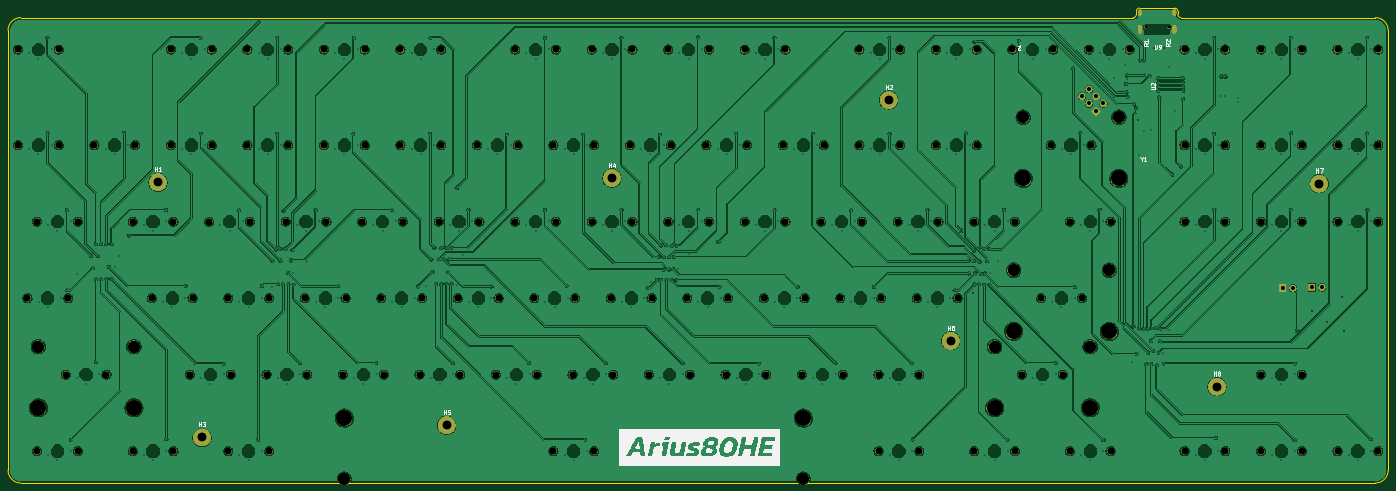
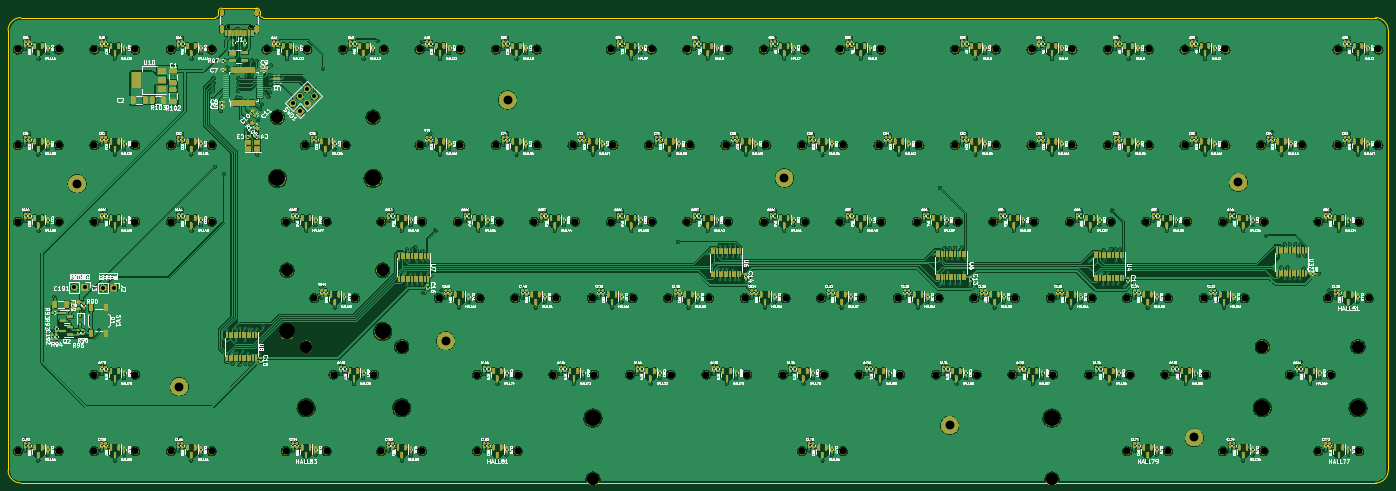
Circuit board: 11 layer files. Board 343.7 x 118.3 mm.
- bottom_copper: Arius80-HE-CuBottom.gbr (1374955 bytes)
- top_copper: Arius80-HE-CuTop.gbr (759885 bytes)
- outline: Arius80-HE-EdgeCuts.gbr (1490 bytes)
- bottom_mask: Arius80-HE-MaskBottom.gbr (1194125 bytes)
- top_mask: Arius80-HE-MaskTop.gbr (586994 bytes)
- drill: Arius80-HE-NPTH.drl (3548 bytes)
- drill: Arius80-HE-PTH.drl (9138 bytes)
- paste: Arius80-HE-PasteBottom.gbr (40226 bytes)
- paste: Arius80-HE-PasteTop.gbr (453 bytes)
- bottom_silk: Arius80-HE-SilkBottom.gbr (912809 bytes)
- top_silk: Arius80-HE-SilkTop.gbr (50554 bytes)

=== bottom_copper: Arius80-HE-CuBottom.gbr (1374955 bytes, source omitted) ===
=== top_copper: Arius80-HE-CuTop.gbr (759885 bytes, source omitted) ===
=== outline: Arius80-HE-EdgeCuts.gbr ===
%TF.GenerationSoftware,KiCad,Pcbnew,7.0.6*%
%TF.CreationDate,2024-04-21T10:48:58+02:00*%
%TF.ProjectId,Arius80-HE,41726975-7338-4302-9d48-452e6b696361,rev?*%
%TF.SameCoordinates,Original*%
%TF.FileFunction,Profile,NP*%
%FSLAX46Y46*%
G04 Gerber Fmt 4.6, Leading zero omitted, Abs format (unit mm)*
G04 Created by KiCad (PCBNEW 7.0.6) date 2024-04-21 10:48:58*
%MOMM*%
%LPD*%
G01*
G04 APERTURE LIST*
%TA.AperFunction,Profile*%
%ADD10C,0.200000*%
%TD*%
G04 APERTURE END LIST*
D10*
X335845650Y-67475000D02*
G75*
G03*
X335051875Y-66681250I-793750J0D01*
G01*
X47714375Y-69062500D02*
X324733125Y-69062500D01*
X388233125Y-72237500D02*
X388233125Y-181775000D01*
X388233100Y-72237500D02*
G75*
G03*
X385058125Y-69062500I-3175000J0D01*
G01*
X326320625Y-66681250D02*
X335051875Y-66681250D01*
X385058125Y-184950025D02*
G75*
G03*
X388233125Y-181775000I75J3174925D01*
G01*
X47714375Y-69062475D02*
G75*
G03*
X44539375Y-72237500I25J-3175025D01*
G01*
X324733125Y-69062475D02*
G75*
G03*
X325526875Y-68268750I-125J793875D01*
G01*
X335845625Y-67475000D02*
X335845625Y-68268750D01*
X44539400Y-181775000D02*
G75*
G03*
X47714375Y-184950000I3175000J0D01*
G01*
X335845594Y-68268756D02*
G75*
G03*
X336639381Y-69062506I793806J56D01*
G01*
X44539375Y-181775000D02*
X44539375Y-72237500D01*
X325526875Y-67475000D02*
X325526875Y-68268750D01*
X326320625Y-66681275D02*
G75*
G03*
X325526875Y-67475000I75J-793825D01*
G01*
X336639375Y-69062500D02*
X385058125Y-69062500D01*
X385058125Y-184950000D02*
X47714375Y-184950000D01*
M02*

=== bottom_mask: Arius80-HE-MaskBottom.gbr (1194125 bytes, source omitted) ===
=== top_mask: Arius80-HE-MaskTop.gbr (586994 bytes, source omitted) ===
=== drill: Arius80-HE-NPTH.drl ===
M48
; DRILL file {KiCad 7.0.6} date Sun Apr 21 10:48:58 2024
; FORMAT={-:-/ absolute / inch / decimal}
; #@! TF.CreationDate,2024-04-21T10:48:58+02:00
; #@! TF.GenerationSoftware,Kicad,Pcbnew,7.0.6
; #@! TF.FileFunction,NonPlated,1,2,NPTH
FMAT,2
INCH
; #@! TA.AperFunction,NonPlated,NPTH,ComponentDrill
T1C0.0256
; #@! TA.AperFunction,NonPlated,NPTH,ComponentDrill
T2C0.0689
; #@! TA.AperFunction,NonPlated,NPTH,ComponentDrill
T3C0.1200
; #@! TA.AperFunction,NonPlated,NPTH,ComponentDrill
T4C0.1570
%
G90
G05
T1
X12.9054Y-2.8129
X13.1329Y-2.8129
T2
X1.8504Y-3.0315
X1.8504Y-3.969
X1.9441Y-5.469
X2.0379Y-4.719
X2.0379Y-6.969
X2.2504Y-3.0315
X2.2504Y-3.969
X2.3191Y-6.219
X2.3441Y-5.469
X2.4379Y-4.719
X2.4379Y-6.969
X2.6004Y-3.969
X2.7191Y-6.219
X2.9754Y-4.719
X2.9754Y-6.969
X3.0004Y-3.969
X3.1629Y-5.469
X3.3504Y-3.0315
X3.3504Y-3.969
X3.3754Y-4.719
X3.3754Y-6.969
X3.5379Y-6.219
X3.5629Y-5.469
X3.7254Y-4.719
X3.7504Y-3.0315
X3.7504Y-3.969
X3.9129Y-5.469
X3.9129Y-6.969
X3.9379Y-6.219
X4.1004Y-3.0315
X4.1004Y-3.969
X4.1254Y-4.719
X4.2879Y-6.219
X4.3129Y-5.469
X4.3129Y-6.969
X4.4754Y-4.719
X4.5004Y-3.0315
X4.5004Y-3.969
X4.6629Y-5.469
X4.6879Y-6.219
X4.8504Y-3.0315
X4.8504Y-3.969
X4.8754Y-4.719
X5.0379Y-6.219
X5.0629Y-5.469
X5.2254Y-4.719
X5.2504Y-3.0315
X5.2504Y-3.969
X5.4129Y-5.469
X5.4379Y-6.219
X5.6004Y-3.0315
X5.6004Y-3.969
X5.6254Y-4.719
X5.7879Y-6.219
X5.8129Y-5.469
X5.9754Y-4.719
X6.0004Y-3.0315
X6.0004Y-3.969
X6.1629Y-5.469
X6.1879Y-6.219
X6.3504Y-3.969
X6.3754Y-4.719
X6.5379Y-6.219
X6.5629Y-5.469
X6.7254Y-3.0315
X6.7254Y-4.719
X6.7504Y-3.969
X6.9129Y-5.469
X6.9379Y-6.219
X7.1004Y-3.969
X7.1004Y-6.969
X7.1254Y-3.0315
X7.1254Y-4.719
X7.2879Y-6.219
X7.3129Y-5.469
X7.4754Y-3.0315
X7.4754Y-4.719
X7.5004Y-3.969
X7.5004Y-6.969
X7.6629Y-5.469
X7.6879Y-6.219
X7.8504Y-3.969
X7.8754Y-3.0315
X7.8754Y-4.719
X8.0379Y-6.219
X8.0629Y-5.469
X8.2254Y-3.0315
X8.2254Y-4.719
X8.2504Y-3.969
X8.4129Y-5.469
X8.4379Y-6.219
X8.6004Y-3.969
X8.6254Y-3.0315
X8.6254Y-4.719
X8.7879Y-6.219
X8.8129Y-5.469
X8.9754Y-3.0315
X8.9754Y-4.719
X9.0004Y-3.969
X9.1629Y-5.469
X9.1879Y-6.219
X9.3504Y-3.969
X9.3754Y-3.0315
X9.3754Y-4.719
X9.5379Y-6.219
X9.5629Y-5.469
X9.7254Y-4.719
X9.7504Y-3.969
X9.9129Y-5.469
X9.9379Y-6.219
X10.1004Y-3.0315
X10.1004Y-3.969
X10.1254Y-4.719
X10.2879Y-6.219
X10.2879Y-6.969
X10.3129Y-5.469
X10.4754Y-4.719
X10.5004Y-3.0315
X10.5004Y-3.969
X10.6629Y-5.469
X10.6879Y-6.219
X10.6879Y-6.969
X10.8504Y-3.0315
X10.8504Y-3.969
X10.8754Y-4.719
X11.0629Y-5.469
X11.2254Y-4.719
X11.2254Y-6.969
X11.2504Y-3.0315
X11.2504Y-3.969
X11.6004Y-3.0315
X11.6254Y-4.719
X11.6254Y-6.969
X11.6941Y-6.219
X11.8816Y-5.469
X11.9754Y-3.969
X12.0004Y-3.0315
X12.0941Y-6.219
X12.1629Y-4.719
X12.1629Y-6.969
X12.2816Y-5.469
X12.3504Y-3.0315
X12.3754Y-3.969
X12.5629Y-4.719
X12.5629Y-6.969
X12.7504Y-3.0315
X13.2879Y-3.0315
X13.2879Y-3.969
X13.2879Y-4.719
X13.2879Y-6.969
X13.6879Y-3.0315
X13.6879Y-3.969
X13.6879Y-4.719
X13.6879Y-6.969
X14.0379Y-3.0315
X14.0379Y-3.969
X14.0379Y-4.719
X14.0379Y-6.219
X14.0379Y-6.969
X14.4379Y-3.0315
X14.4379Y-3.969
X14.4379Y-4.719
X14.4379Y-6.219
X14.4379Y-6.969
X14.7879Y-3.0315
X14.7879Y-3.969
X14.7879Y-4.719
X14.7879Y-6.969
X15.1879Y-3.0315
X15.1879Y-3.969
X15.1879Y-4.719
X15.1879Y-6.969
T3
X2.0504Y-5.944
X2.9879Y-5.944
X5.0504Y-7.244
X9.5504Y-7.244
X11.4254Y-5.944
X11.6129Y-5.194
X11.7066Y-3.694
X12.3629Y-5.944
X12.5504Y-5.194
X12.6441Y-3.694
T4
X2.0504Y-6.544
X2.9879Y-6.544
X5.0504Y-6.644
X9.5504Y-6.644
X11.4254Y-6.544
X11.6129Y-5.794
X11.7066Y-4.294
X12.3629Y-6.544
X12.5504Y-5.794
X12.6441Y-4.294
T0
M30

=== drill: Arius80-HE-PTH.drl (9138 bytes, source omitted) ===
=== paste: Arius80-HE-PasteBottom.gbr (40226 bytes, source omitted) ===
=== paste: Arius80-HE-PasteTop.gbr ===
%TF.GenerationSoftware,KiCad,Pcbnew,7.0.6*%
%TF.CreationDate,2024-04-21T10:48:58+02:00*%
%TF.ProjectId,Arius80-HE,41726975-7338-4302-9d48-452e6b696361,rev?*%
%TF.SameCoordinates,Original*%
%TF.FileFunction,Paste,Top*%
%TF.FilePolarity,Positive*%
%FSLAX46Y46*%
G04 Gerber Fmt 4.6, Leading zero omitted, Abs format (unit mm)*
G04 Created by KiCad (PCBNEW 7.0.6) date 2024-04-21 10:48:58*
%MOMM*%
%LPD*%
G01*
G04 APERTURE LIST*
G04 APERTURE END LIST*
M02*

=== bottom_silk: Arius80-HE-SilkBottom.gbr (912809 bytes, source omitted) ===
=== top_silk: Arius80-HE-SilkTop.gbr (50554 bytes, source omitted) ===
